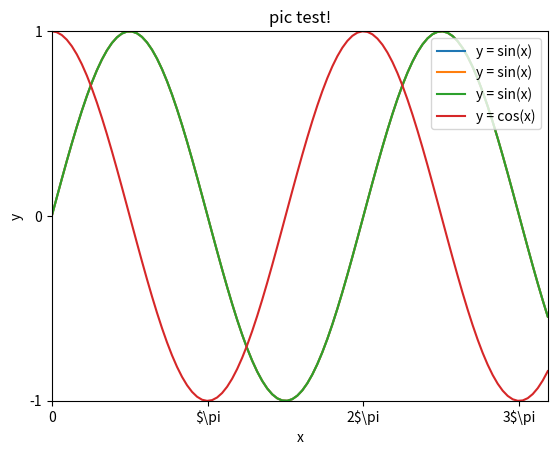
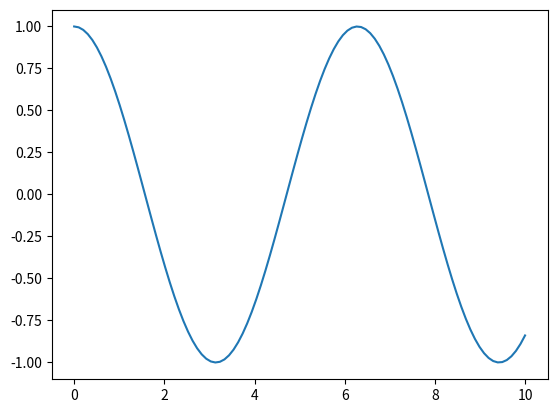
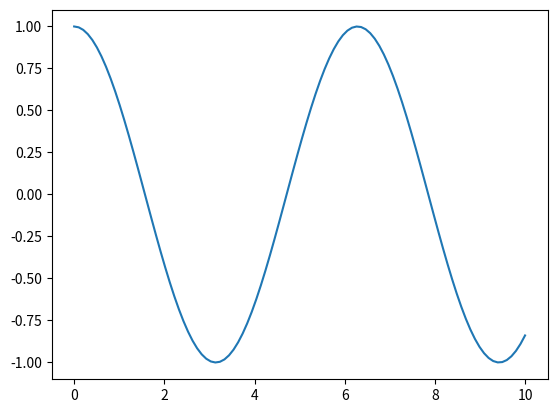

Recreate these plots in Python, in order.
import re , os
import pandas as pd
import numpy as np
from pandas import DataFrame
from pandas import Series, DataFrame
import matplotlib.pyplot as plt
import matplotlib


x = np.linspace(0,10,100)
y1 = np.sin(x)
y2 = np.cos(x)
plt.figure("huihui")
plt.title('pic test!')
plt.plot(x,y1,label = 'y = sin(x)')
plt.xlabel('x')
plt.ylabel('y')
plt.axis([0,10,-1,1])
plt.legend(loc = 1)
plt.xticks([0,3.1416,6.2832,9.4298],['0','$\pi','2$\pi','3$\pi'])
plt.yticks([-1,0,1])
plt.savefig('huihui.png')
# plt.grid()
plt.figure("miaomiao")
plt.plot(x,y2, label = 'y = cos(x)')
plt.figure("huihui")
plt.title('pic test!')
plt.plot(x,y1,label = 'y = sin(x)')
plt.xlabel('x')
plt.ylabel('y')
plt.axis([0,10,-1,1])
plt.legend(loc = 1)
plt.xticks([0,3.1416,6.2832,9.4298],['0','$\pi','2$\pi','3$\pi'])
plt.yticks([-1,0,1])
# plt.show()
plt.savefig('miaomiao.png')

#huimiao
plt.figure("huimiaomiao")
plt.plot(x,y2, label = 'y = cos(x)')
plt.figure("huihui")
plt.title('pic test!')
plt.plot(x,y1,label = 'y = sin(x)')
plt.plot(x,y2,label = 'y = cos(x)')
plt.xlabel('x')
plt.ylabel('y')
plt.axis([0,10,-1,1])
plt.legend(loc = 1)
plt.xticks([0,3.1416,6.2832,9.4298],['0','$\pi','2$\pi','3$\pi'])
plt.yticks([-1,0,1])
# plt.show()
plt.savefig('huimiaomiao.png')